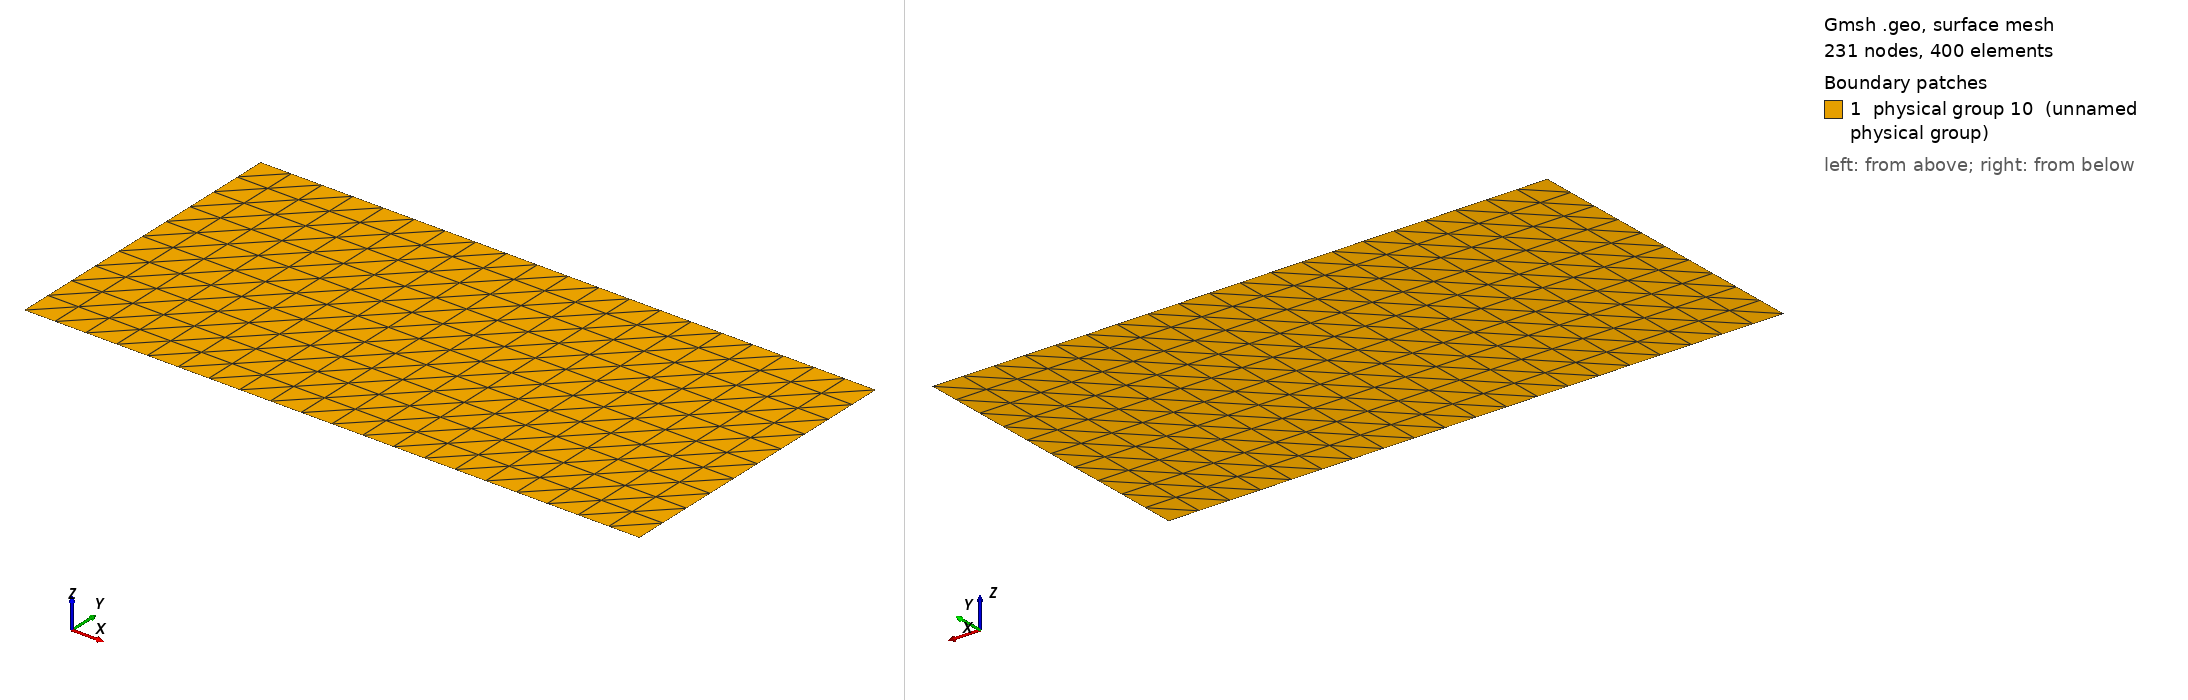

Gmsh geometry script, surface-meshed: 231 nodes, 400 surface elements. Boundary patches (legend numbers): 1 physical group 10 (unnamed physical group). Left view from above one corner, right view from below the opposite corner. Legend entries are the model's physical surfaces. The drawing asked Gmsh for element sizes between 1% and 20% of the model's largest extent; the script's own settings can give other sizes.

=== MMS_A.geo (drawn) ===
pi = 3.1415926535897931;
Point(1) = {0, 0, 0};
Extrude {2*pi, 0, 0} {
  Point{1}; Layers{20};
}
Extrude {0, pi, 0} {
  Line{1}; Layers{10};
}
// Bottom
Physical Line(7) = {1};
Physical Line(8) = {4};
// Top
Physical Line(9) = {2};
Physical Line(10) = {3};
Physical Surface(10) = {5};
